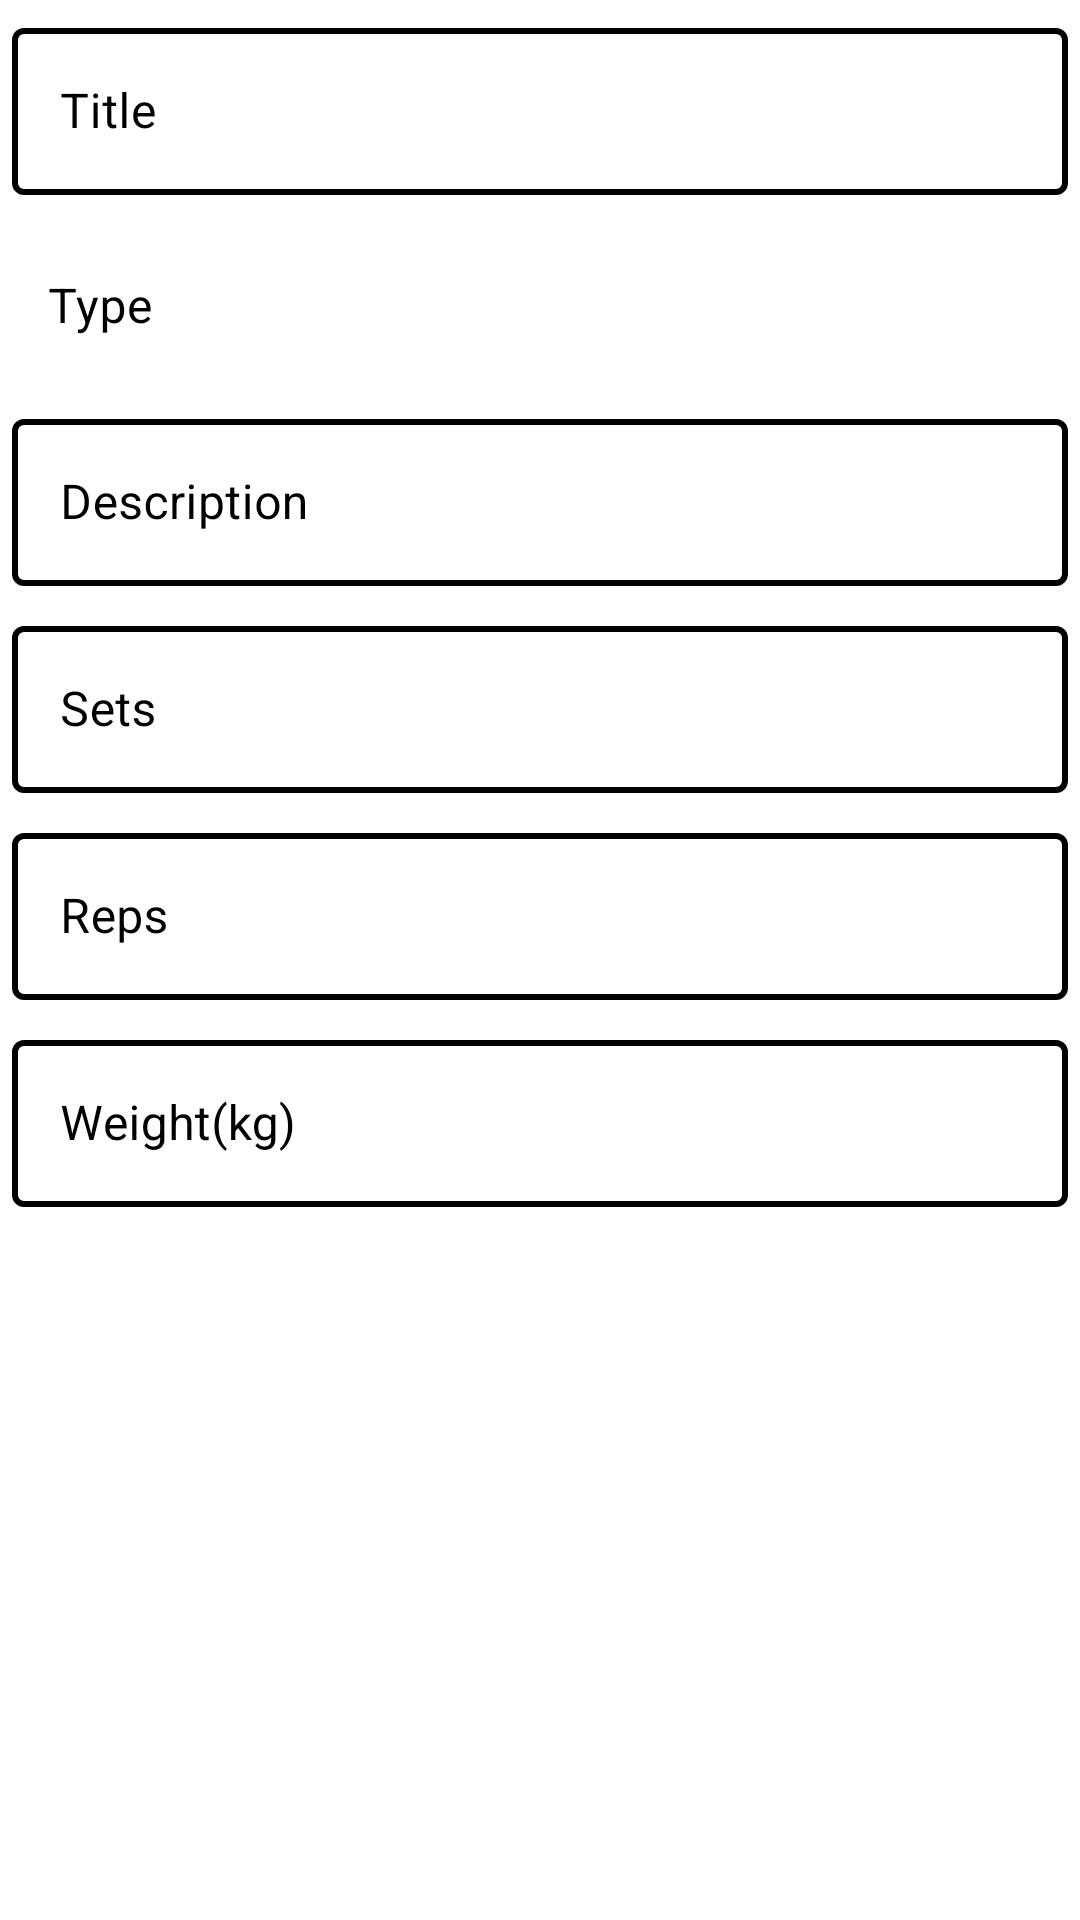

This screen was rendered from an Android layout file. Write that file and the resources it references.
<!-- AndroidManifest.xml: application theme Theme.Ppl_app -->
<!-- res/layout/fragment_add_workout.xml -->
<?xml version="1.0" encoding="utf-8"?>
<LinearLayout xmlns:android="http://schemas.android.com/apk/res/android"
    xmlns:app="http://schemas.android.com/apk/res-auto"
    xmlns:tools="http://schemas.android.com/tools"
    android:layout_width="match_parent"
    android:layout_height="match_parent"
    android:background="@color/white"
    android:orientation="vertical"
    tools:context=".FragmentAddWorkout">

    
    <com.google.android.material.textfield.TextInputLayout
        android:id="@+id/titleInputLayout"
        style="@style/LoginTextInputLayoutStyle"
        android:layout_width="match_parent"
        android:layout_height="wrap_content">

        <com.google.android.material.textfield.TextInputEditText
            android:id="@+id/workoutTitleInput"
            android:layout_width="match_parent"
            android:layout_height="wrap_content"
            android:textColor="@color/black"
            android:hint="@string/workout_title_hint">
        </com.google.android.material.textfield.TextInputEditText>


    </com.google.android.material.textfield.TextInputLayout>

    <com.google.android.material.textfield.TextInputLayout
        android:id="@+id/typeInputLayout"
        style="@style/Widget.MaterialComponents.TextInputLayout.OutlinedBox.ExposedDropdownMenu"
        android:layout_width="match_parent"
        android:layout_margin="4dp"
        app:boxStrokeColor="@color/black"
        app:boxStrokeWidth="2dp"
        android:textColorHint="@color/black"
        android:layout_height="wrap_content">
        <AutoCompleteTextView
            android:id="@+id/workoutTypeInput"
            android:layout_width="match_parent"
            android:layout_height="wrap_content"
            android:padding="12dp"
            android:background="@color/white"
            android:textColor="@color/black"

            android:inputType="none"
            android:hint="@string/workout_type_hint">

        </AutoCompleteTextView>

    </com.google.android.material.textfield.TextInputLayout>

    <com.google.android.material.textfield.TextInputLayout
        android:id="@+id/descriptionInputLayout"
        style="@style/LoginTextInputLayoutStyle"
        android:layout_width="match_parent"
        android:layout_height="wrap_content">

        <com.google.android.material.textfield.TextInputEditText
            android:id="@+id/workoutDescriptionInput"
            android:layout_width="match_parent"
            android:layout_height="wrap_content"
            android:textColor="@color/black"
            android:hint="@string/workout_description_hint">
        </com.google.android.material.textfield.TextInputEditText>


    </com.google.android.material.textfield.TextInputLayout>

    <com.google.android.material.textfield.TextInputLayout
        android:id="@+id/setsInputLayout"
        style="@style/LoginTextInputLayoutStyle"
        android:layout_width="match_parent"
        android:layout_height="wrap_content">

        <com.google.android.material.textfield.TextInputEditText
            android:id="@+id/workoutSetsInput"
            android:layout_width="match_parent"
            android:layout_height="wrap_content"
            android:inputType="number"
            android:textColor="@color/black"
            android:hint="@string/workout_sets_hint">
        </com.google.android.material.textfield.TextInputEditText>


    </com.google.android.material.textfield.TextInputLayout>

    <com.google.android.material.textfield.TextInputLayout
        android:id="@+id/repsInputLayout"
        style="@style/LoginTextInputLayoutStyle"
        android:layout_width="match_parent"
        android:layout_height="wrap_content">

        <com.google.android.material.textfield.TextInputEditText
            android:id="@+id/workoutRepsInput"
            android:layout_width="match_parent"
            android:layout_height="wrap_content"
            android:inputType="number"
            android:textColor="@color/black"
            android:hint="@string/workout_reps_hint">
        </com.google.android.material.textfield.TextInputEditText>


    </com.google.android.material.textfield.TextInputLayout>

    <com.google.android.material.textfield.TextInputLayout
        android:id="@+id/weightInputLayout"
        style="@style/LoginTextInputLayoutStyle"
        android:layout_width="match_parent"
        android:layout_height="wrap_content">

        <com.google.android.material.textfield.TextInputEditText
            android:id="@+id/workoutWeightInput"
            android:layout_width="match_parent"
            android:textColor="@color/black"
            android:layout_height="wrap_content"
            android:inputType="number"
            android:hint="@string/workout_weights_hint">
        </com.google.android.material.textfield.TextInputEditText>


    </com.google.android.material.textfield.TextInputLayout>


</LinearLayout>
<!-- resources referenced by this layout -->
<resources>
  <color name="black">#FF000000</color>
  <color name="white">#FFFFFFFF</color>
  <string name="workout_description_hint">Description</string>
  <string name="workout_reps_hint">Reps</string>
  <string name="workout_sets_hint">Sets</string>
  <string name="workout_title_hint">Title</string>
  <string name="workout_type_hint">Type</string>
  <string name="workout_weights_hint">Weight(kg)</string>
  <style name="LoginTextInputLayoutStyle" parent="Widget.MaterialComponents.TextInputLayout.OutlinedBox">
          <item name="boxStrokeColor">@color/white</item>
          <item name="boxStrokeWidth">2dp</item>
          <item name="counterTextColor">@color/black</item>
          <item name="android:textColor">@color/black</item>
          <item name="android:textColorHint">@color/black</item>
          <item name="android:layout_margin">4dp</item>
  
      </style>
  <style name="Theme.Ppl_app" parent="Theme.MaterialComponents.NoActionBar">
          
          <item name="colorPrimary">@color/purple_500</item>
          <item name="colorPrimaryVariant">@color/purple_700</item>
          <item name="colorOnPrimary">@color/black</item>
          
          <item name="colorSecondary">@color/teal_200</item>
          <item name="colorSecondaryVariant">@color/teal_700</item>
          <item name="colorOnSecondary">@color/black</item>
          
          <item name="android:statusBarColor" tools:targetApi="l">?attr/colorPrimaryVariant</item>
          <item name="android:textColor">@color/black</item>
  
          
      </style>
  <color name="purple_500">#FF6200EE</color>
  <color name="purple_700">#FF3700B3</color>
  <color name="teal_200">#FF03DAC6</color>
  <color name="teal_700">#FF018786</color>
</resources>
